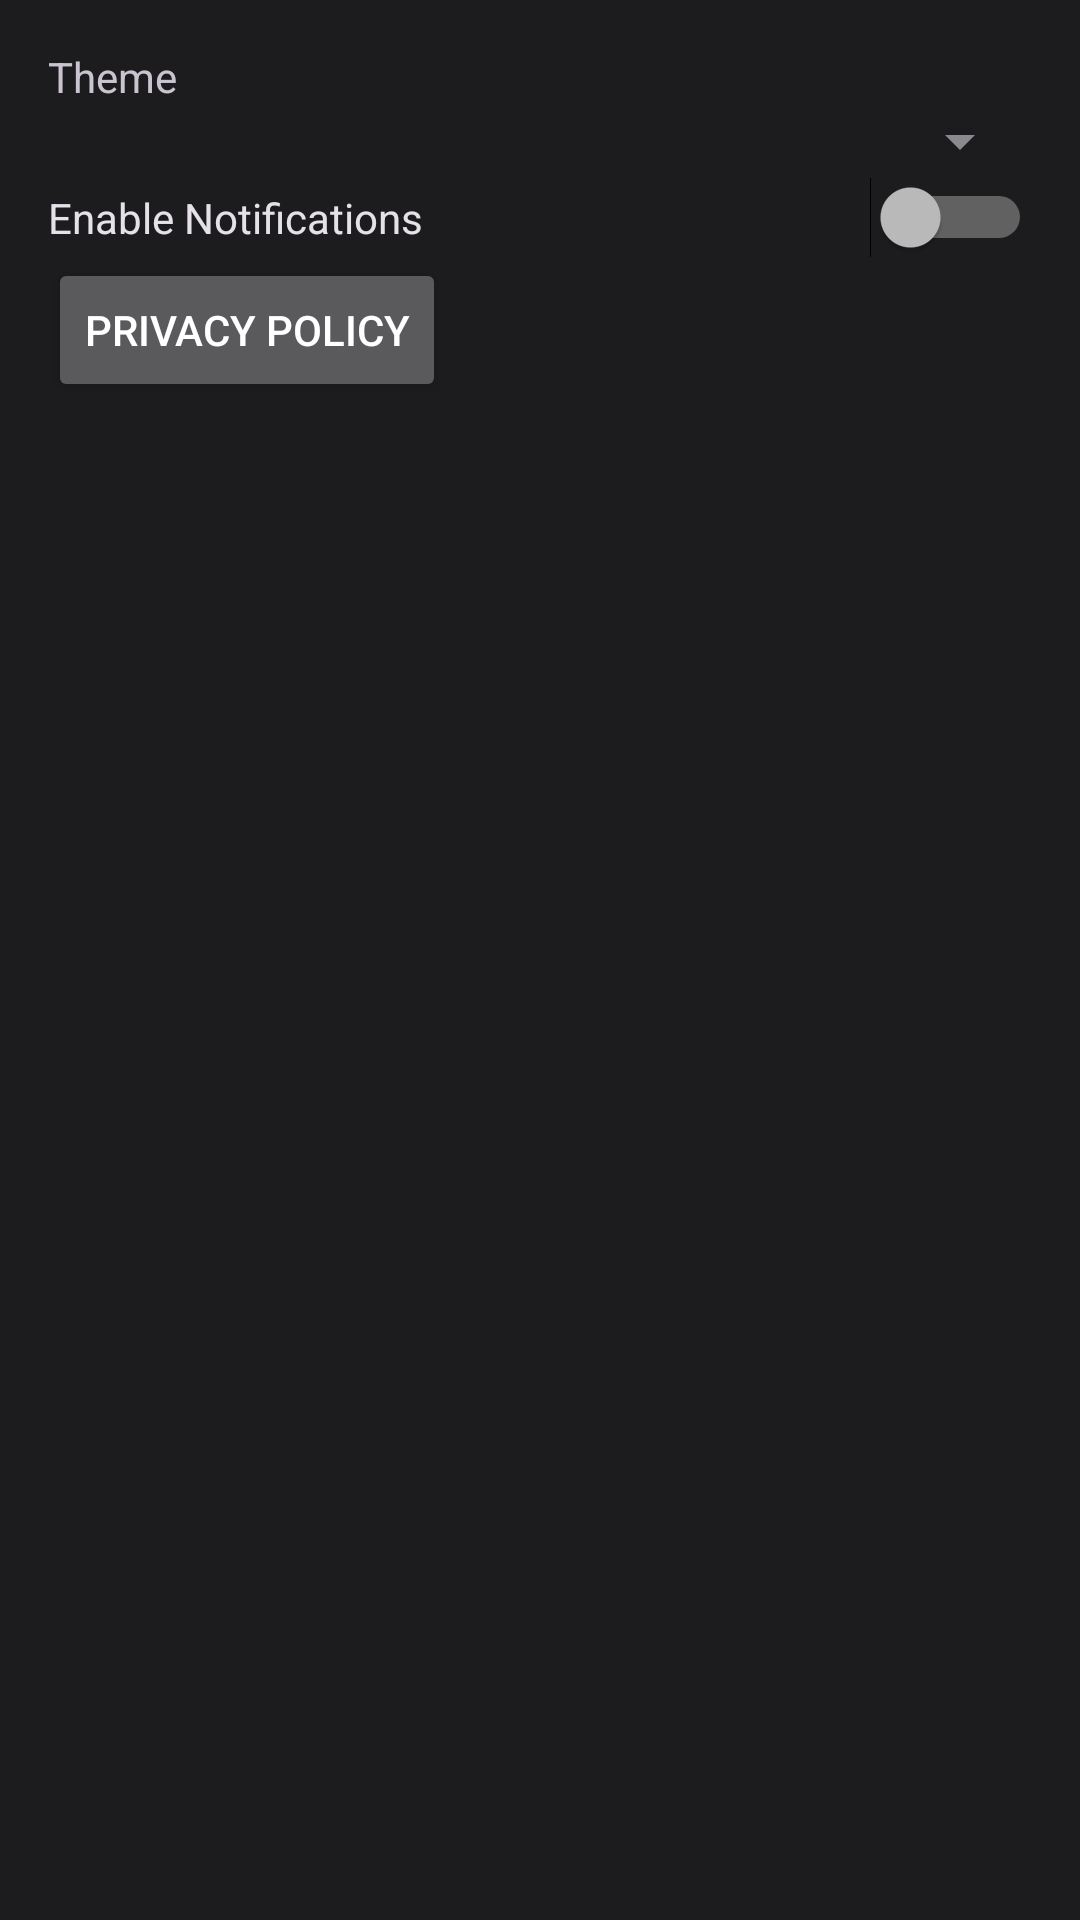

This screen was rendered from an Android layout file. Write that file and the resources it references.
<!-- AndroidManifest.xml: application theme Theme.MyApplication -->
<!-- res/layout/fragment_settings.xml -->
<?xml version="1.0" encoding="utf-8"?>
<LinearLayout xmlns:android="http://schemas.android.com/apk/res/android"
    xmlns:tools="http://schemas.android.com/tools"
    android:layout_width="match_parent"
    android:layout_height="match_parent"
    android:orientation="vertical"
    android:padding="16dp"
    tools:context=".SettingsFragment">

    <TextView
        android:layout_width="wrap_content"
        android:layout_height="wrap_content"
        android:text="Theme" />

    <Spinner
        android:id="@+id/theme_spinner"
        android:layout_width="match_parent"
        android:layout_height="wrap_content" />

    <Switch
        android:id="@+id/notification_switch"
        android:layout_width="match_parent"
        android:layout_height="wrap_content"
        android:text="Enable Notifications" />

    <Button
        android:id="@+id/privacy_policy_button"
        android:layout_width="wrap_content"
        android:layout_height="wrap_content"
        android:text="Privacy Policy" />

</LinearLayout>
<!-- resources referenced by this layout -->
<resources>
  <style name="Theme.MyApplication" parent="Base.Theme.MyApplication" />
  <style name="Base.Theme.MyApplication" parent="Theme.Material3.Dark.NoActionBar">
          <item name="colorPrimary">@color/colorPrimary</item>
          <item name="colorPrimaryDark">@color/colorPrimaryDark</item>
          <item name="colorAccent">@color/colorAccent</item>
          <item name="android:windowBackground">@color/colorPrimary</item>
          <item name="android:textColorPrimary">@color/textColorPrimary</item>
          <item name="android:textColorSecondary">@color/textColorSecondary</item>
      </style>
  <color name="colorPrimary">#1C1C1E</color>
  <color name="colorPrimaryDark">#1C1C1E</color>
  <color name="colorAccent">#03A9F4</color>
  <color name="textColorPrimary">#FFFFFF</color>
  <color name="textColorSecondary">#8A8A8E</color>
</resources>
